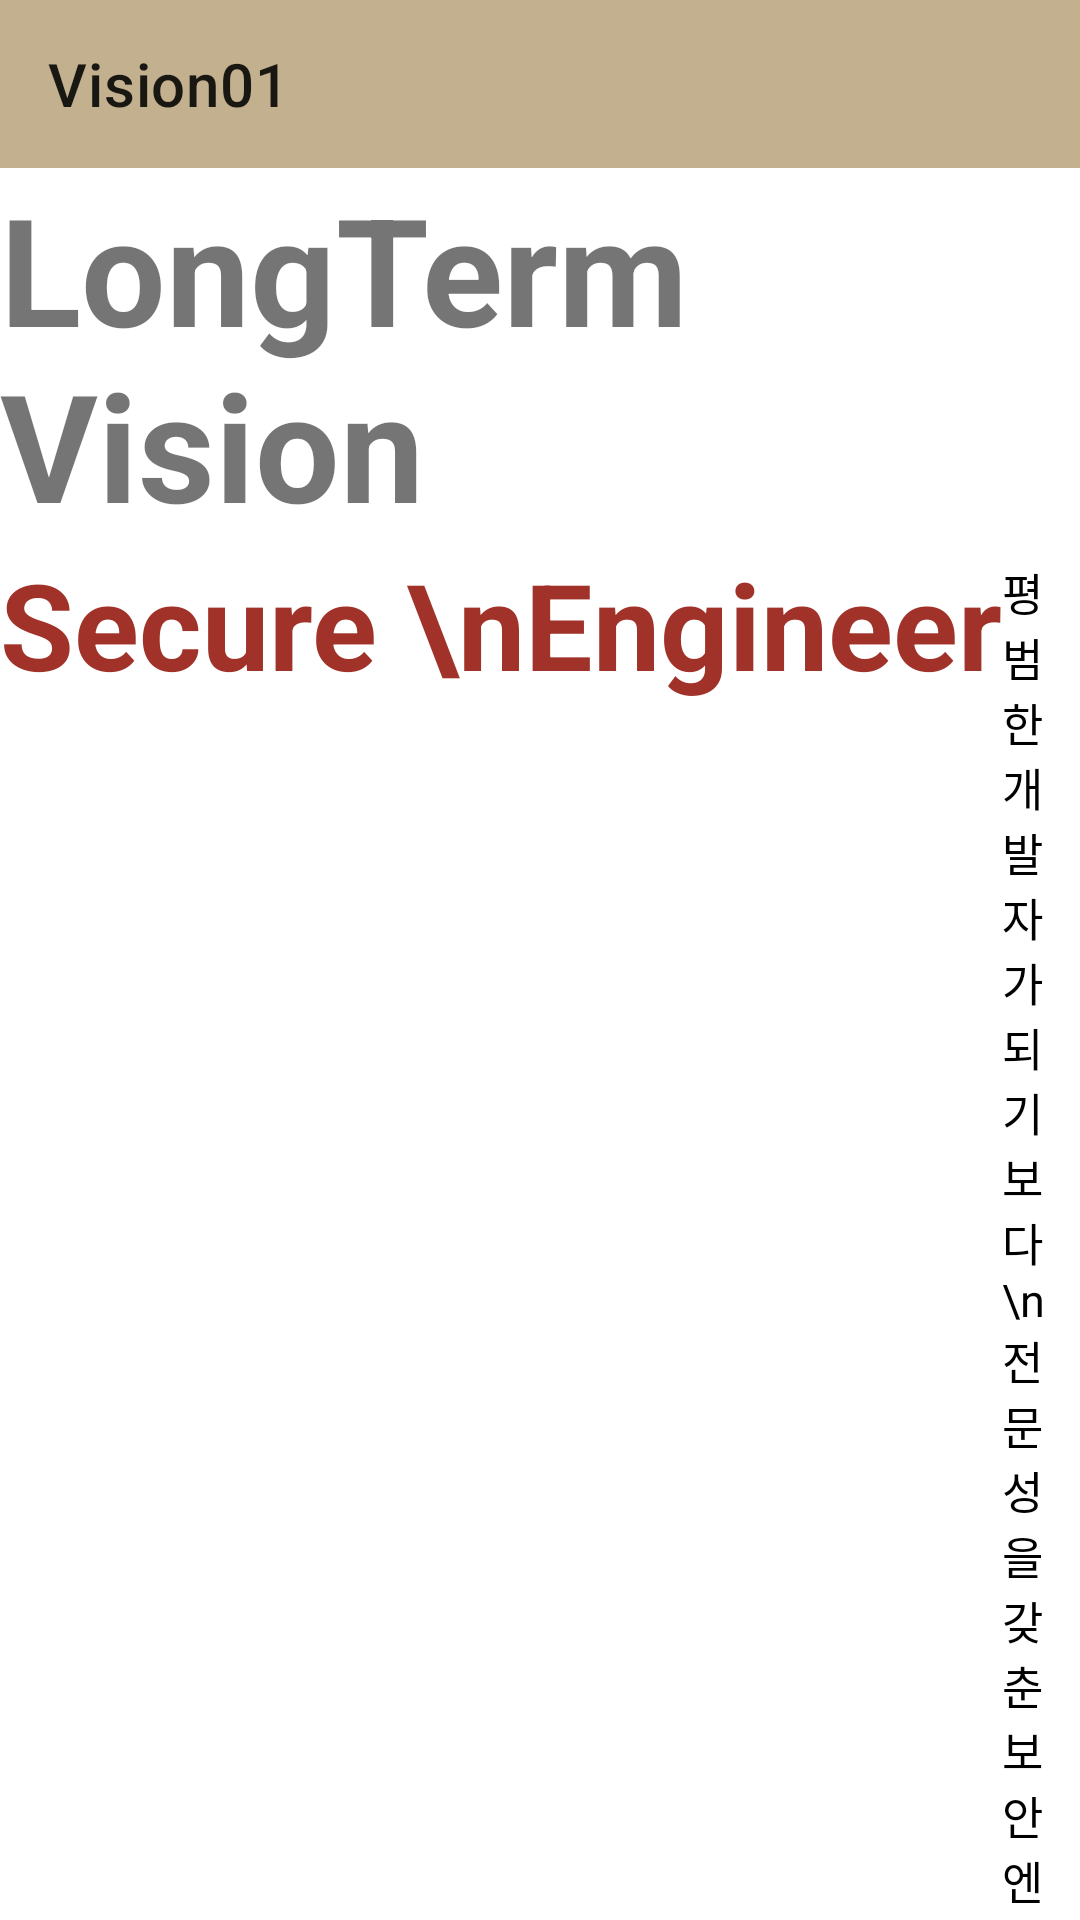

Android layout source for this screen:
<!-- AndroidManifest.xml: application theme Theme.Mobile_Programming_202041007 -->
<!-- res/layout/vision.xml -->
<?xml version="1.0" encoding="utf-8"?>
<RelativeLayout
    xmlns:android="http://schemas.android.com/apk/res/android"
    xmlns:tools="http://schemas.android.com/tools"
    android:layout_width="match_parent"
    android:layout_height="match_parent"
    xmlns:app="http://schemas.android.com/apk/res-auto"
    android:orientation="vertical"
    tools:ignore="ExtraText">

    <androidx.appcompat.widget.Toolbar
        android:id="@+id/toolbar_title_vision"
        android:layout_width="match_parent"
        android:layout_height="wrap_content"
        app:title="Vision01"

        android:background="@color/teal_200"
        />

    //롱텀  비전
    <LinearLayout
        android:id="@+id/layout_vision_longTerm"
        android:layout_width="wrap_content"
        android:layout_height="wrap_content"
        android:orientation="vertical"
        android:layout_below="@+id/toolbar_title_vision">

        <TextView
            android:id="@+id/tv_vision_long"
            android:layout_width="wrap_content"
            android:layout_height="wrap_content"

            android:text="LongTerm Vision"
            android:textSize="50dp"
            android:textStyle="bold"
            android:layout_gravity="center"
            />

        <LinearLayout
            android:id="@+id/layout_long_vision_01"
            android:layout_width="wrap_content"
            android:layout_height="wrap_content"
            android:orientation="horizontal"
            >

            <TextView
                android:id="@+id/tv_secure_title"
                android:layout_width="wrap_content"
                android:layout_height="wrap_content"

                android:text="Secure \nEngineer"
                android:textSize="40dp"
                android:textColor="@color/teal_700"
                android:textStyle="bold"

                android:layout_below="@+id/toolbar_title_vision"
                />


            <TextView
                android:id="@+id/tv_secure_01"
                android:layout_width="wrap_content"
                android:layout_height="wrap_content"

                android:text="평범한 개발자가 되기보다\n전문성을 갖춘 보안 엔지니어가 되고 싶다. C, OS, Network 등을 혼자서 학습하고 있다."
                android:textColor="@android:color/black"
                android:textSize="15dp"

                android:layout_marginTop="-20dp"
                />



        </LinearLayout>

        <LinearLayout
            android:id="@+id/layout_long_vision_02"
            android:layout_width="wrap_content"
            android:layout_height="170dp"
            android:layout_marginTop="10dp"
            android:orientation="horizontal">

            <TextView
                android:id="@+id/tv_secure_goal"
                android:layout_width="wrap_content"
                android:layout_height="wrap_content"

                android:layout_below="@+id/toolbar_title_vision"
                android:text="How To Be \nSecure\nEngineer"
                android:textColor="#643531"
                android:textSize="30dp"

                android:textStyle="bold" />


            <TextView
                android:id="@+id/tv_secure_02"
                android:layout_width="wrap_content"
                android:layout_height="wrap_content"

                android:layout_marginTop="-16dp"
                android:layout_marginLeft="7dp"
                android:text="대학원에 진학하거나 네트워크 분야에서 커리어를 인정받아야 한다. IT 분야에 뛰어든 이상, 힘든 것은 당연하다는 사실을 받아들이고 있다. 지금은 개인 공부를 게을리 하지 않는 것으로 노력을 기울이고 있다.
지도 교수님께 리눅스에 익숙해지라는 과제를 받고 그것부터 해치우려 한다."

                android:textColor="@android:color/black" />

        </LinearLayout>


        <LinearLayout
            android:id="@+id/layout_long_vision_03"
            android:layout_width="wrap_content"
            android:layout_height="236dp"
            android:layout_marginTop="10dp"
            android:orientation="horizontal">

            <TextView
                android:id="@+id/tv_long_jet"
                android:layout_width="wrap_content"
                android:layout_height="wrap_content"

                android:text="우주선\n 쏘고\n싶어요"
                android:textColor="@color/teal_700"

                android:textSize="38dp"
                android:textStyle="bold" />

            <TextView
                android:id="@+id/tv_jet_01"
                android:layout_width="wrap_content"
                android:layout_height="wrap_content"

                android:layout_marginTop="-20dp"
                android:text="이 과제의 주제를 탑건으로 잡은 이유이기도 하다. 전투기나 우주선 시뮬레이터를 만드는 엔지니어가 되고 싶다.
큰 꿈이니 만큼 소중하다. 연구직이고, 상대적으로 소수의 사람들이 관여되어 있는 분야인 만큼 정보를 찾는 것이 쉽지 않지만, 나는 꼭 해낼 것을 믿는다. 하드웨어에
관여된 지식까지 알아야 하는 만큼, 수시로 관련된 정보들을 검색하여 정독하고 있다. 영어 능력을 위하여 지난 겨울 토익 시험을 봤고, 올해 겨울에 900점 이상을 목표로 다시 시험에 응할 예정이다."
                android:textColor="@android:color/black"

                android:textSize="15dp" />

        </LinearLayout>

        <Button
            android:id="@+id/btn_vision_to_vision02"
            android:layout_width="match_parent"
            android:layout_height="wrap_content"
            android:text="NEXT PAGE"
            android:textSize="25dp"
            />
    </LinearLayout>

</RelativeLayout>
<!-- resources referenced by this layout -->
<resources>
  <color name="teal_200">#C3B08F</color>
  <color name="teal_700">#A03229</color>
  <style name="Theme.Mobile_Programming_202041007" parent="Theme.MaterialComponents.DayNight.DarkActionBar">
          
          <item name="colorPrimary">@color/purple_500</item>
          <item name="colorPrimaryVariant">@color/purple_700</item>
          <item name="colorOnPrimary">@color/white</item>
          
          <item name="colorSecondary">@color/teal_200</item>
          <item name="colorSecondaryVariant">@color/teal_700</item>
          <item name="colorOnSecondary">@color/black</item>
          
          <item name="android:statusBarColor">?attr/colorPrimaryVariant</item>
          
      </style>
  <color name="purple_500">#39616B</color>
  <color name="purple_700">#2E3B57</color>
  <color name="white">#FCFDF5</color>
  <color name="black">#2C2C2C</color>
</resources>
